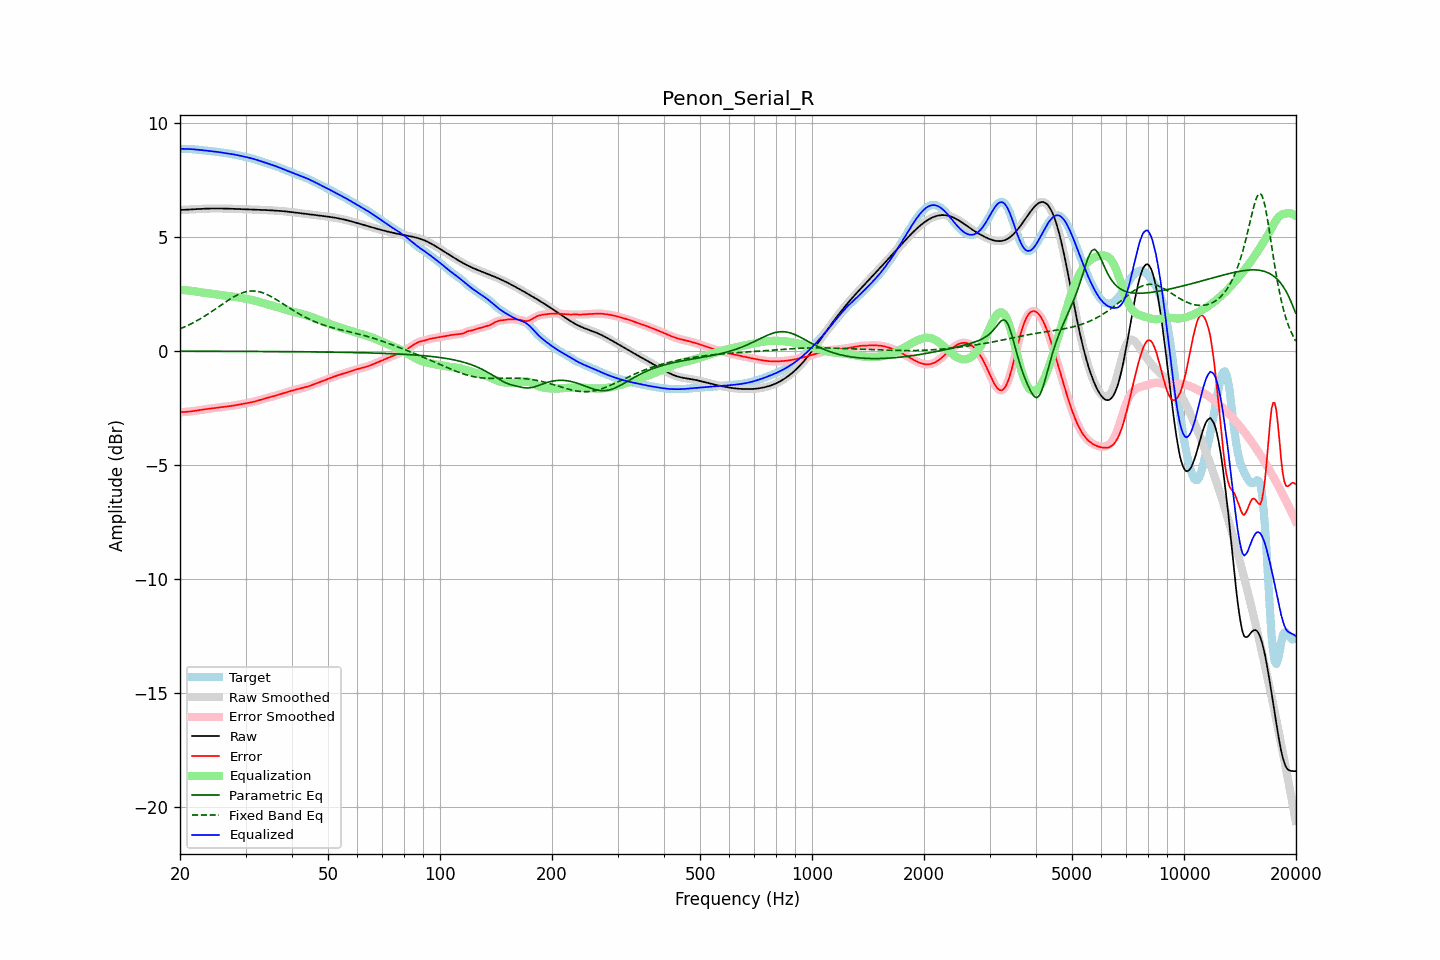

The table this chart was drawn from, first rows:
frequency, raw, error, smoothed, error_smoothed, equalization, parametric_eq, fixed_band_eq, equalized_raw, equalized_smoothed, target
20.00, 6.19, -2.68, 6.19, -2.68, 2.68, -0.01, 0.97, 8.87, 8.87, 8.87
20.20, 6.19, -2.68, 6.19, -2.68, 2.68, -0.01, 1.00, 8.87, 8.87, 8.87
20.40, 6.20, -2.68, 6.20, -2.68, 2.68, -0.01, 1.03, 8.87, 8.87, 8.87
20.61, 6.20, -2.67, 6.20, -2.67, 2.67, -0.01, 1.07, 8.87, 8.87, 8.87
20.81, 6.20, -2.67, 6.20, -2.67, 2.66, -0.01, 1.10, 8.87, 8.87, 8.87
21.02, 6.21, -2.66, 6.21, -2.66, 2.66, -0.01, 1.13, 8.86, 8.86, 8.86
21.23, 6.21, -2.65, 6.21, -2.65, 2.65, -0.01, 1.16, 8.86, 8.86, 8.86
21.44, 6.21, -2.64, 6.21, -2.64, 2.64, -0.01, 1.20, 8.86, 8.86, 8.86
21.66, 6.22, -2.63, 6.22, -2.63, 2.63, -0.01, 1.24, 8.85, 8.85, 8.85
21.87, 6.22, -2.62, 6.22, -2.62, 2.62, -0.01, 1.27, 8.85, 8.85, 8.85
22.09, 6.23, -2.61, 6.23, -2.61, 2.61, -0.01, 1.31, 8.84, 8.84, 8.84
22.31, 6.23, -2.60, 6.23, -2.60, 2.60, -0.01, 1.35, 8.83, 8.83, 8.83
22.54, 6.24, -2.59, 6.24, -2.59, 2.59, -0.01, 1.39, 8.83, 8.83, 8.83
22.76, 6.24, -2.58, 6.24, -2.58, 2.58, -0.01, 1.43, 8.82, 8.82, 8.82
22.99, 6.24, -2.57, 6.24, -2.57, 2.57, -0.01, 1.48, 8.81, 8.81, 8.81
23.22, 6.25, -2.56, 6.25, -2.56, 2.56, -0.01, 1.52, 8.80, 8.80, 8.80
23.45, 6.25, -2.55, 6.25, -2.55, 2.55, -0.01, 1.56, 8.80, 8.80, 8.80
23.69, 6.25, -2.54, 6.25, -2.54, 2.54, -0.01, 1.61, 8.79, 8.79, 8.79
23.92, 6.25, -2.53, 6.25, -2.53, 2.53, -0.01, 1.65, 8.78, 8.78, 8.78
24.16, 6.25, -2.52, 6.25, -2.52, 2.52, -0.01, 1.70, 8.78, 8.78, 8.78
24.40, 6.26, -2.51, 6.26, -2.51, 2.51, -0.01, 1.75, 8.77, 8.77, 8.77
24.65, 6.26, -2.50, 6.26, -2.50, 2.50, -0.01, 1.80, 8.76, 8.76, 8.76
24.89, 6.26, -2.49, 6.26, -2.49, 2.49, -0.01, 1.85, 8.75, 8.75, 8.75
25.14, 6.26, -2.48, 6.26, -2.48, 2.48, -0.01, 1.89, 8.74, 8.74, 8.74
25.39, 6.26, -2.47, 6.26, -2.47, 2.47, -0.01, 1.94, 8.73, 8.73, 8.73
25.65, 6.25, -2.46, 6.25, -2.46, 2.46, -0.01, 1.99, 8.72, 8.72, 8.72
25.91, 6.25, -2.45, 6.25, -2.45, 2.46, -0.01, 2.04, 8.71, 8.71, 8.71
26.16, 6.25, -2.45, 6.25, -2.45, 2.45, -0.01, 2.09, 8.70, 8.70, 8.70
26.43, 6.25, -2.44, 6.25, -2.44, 2.44, -0.01, 2.14, 8.69, 8.69, 8.69
26.69, 6.25, -2.43, 6.25, -2.43, 2.43, -0.01, 2.18, 8.68, 8.68, 8.68
26.96, 6.25, -2.42, 6.25, -2.42, 2.42, -0.01, 2.23, 8.67, 8.67, 8.67
27.23, 6.24, -2.41, 6.24, -2.41, 2.41, -0.01, 2.28, 8.66, 8.66, 8.66
27.50, 6.24, -2.41, 6.24, -2.41, 2.40, -0.01, 2.32, 8.65, 8.65, 8.65
27.77, 6.24, -2.39, 6.24, -2.39, 2.39, -0.01, 2.36, 8.63, 8.63, 8.63
28.05, 6.24, -2.38, 6.24, -2.38, 2.38, -0.01, 2.40, 8.62, 8.62, 8.62
28.33, 6.24, -2.37, 6.23, -2.37, 2.37, -0.01, 2.44, 8.60, 8.60, 8.60
28.62, 6.23, -2.36, 6.23, -2.36, 2.36, -0.01, 2.47, 8.59, 8.59, 8.59
28.90, 6.23, -2.34, 6.23, -2.34, 2.34, -0.01, 2.51, 8.57, 8.57, 8.57
29.19, 6.23, -2.33, 6.23, -2.33, 2.33, -0.01, 2.54, 8.56, 8.56, 8.56
29.48, 6.22, -2.32, 6.22, -2.32, 2.32, -0.01, 2.56, 8.54, 8.54, 8.54
29.78, 6.22, -2.31, 6.22, -2.31, 2.31, -0.01, 2.58, 8.53, 8.53, 8.53
30.08, 6.22, -2.29, 6.22, -2.29, 2.29, -0.01, 2.60, 8.51, 8.51, 8.51
30.38, 6.22, -2.28, 6.22, -2.28, 2.28, -0.02, 2.62, 8.50, 8.50, 8.50
30.68, 6.21, -2.27, 6.21, -2.27, 2.27, -0.02, 2.63, 8.48, 8.48, 8.48
30.99, 6.21, -2.25, 6.21, -2.25, 2.25, -0.02, 2.63, 8.46, 8.46, 8.46
31.30, 6.21, -2.24, 6.21, -2.24, 2.24, -0.02, 2.64, 8.44, 8.44, 8.44
31.61, 6.21, -2.22, 6.21, -2.22, 2.22, -0.02, 2.64, 8.42, 8.42, 8.43
31.93, 6.20, -2.20, 6.20, -2.20, 2.20, -0.02, 2.63, 8.40, 8.40, 8.41
32.24, 6.20, -2.18, 6.20, -2.18, 2.18, -0.02, 2.62, 8.38, 8.38, 8.38
32.57, 6.20, -2.16, 6.20, -2.16, 2.16, -0.02, 2.61, 8.36, 8.36, 8.36
32.89, 6.20, -2.14, 6.20, -2.14, 2.14, -0.02, 2.59, 8.34, 8.34, 8.34
33.22, 6.19, -2.12, 6.19, -2.12, 2.12, -0.02, 2.57, 8.31, 8.31, 8.31
33.55, 6.19, -2.10, 6.19, -2.10, 2.10, -0.02, 2.54, 8.29, 8.29, 8.29
33.89, 6.19, -2.08, 6.19, -2.08, 2.08, -0.02, 2.52, 8.27, 8.27, 8.26
34.23, 6.18, -2.06, 6.18, -2.06, 2.06, -0.02, 2.49, 8.24, 8.24, 8.24
34.57, 6.18, -2.04, 6.18, -2.04, 2.04, -0.02, 2.45, 8.22, 8.22, 8.22
34.92, 6.18, -2.02, 6.18, -2.02, 2.02, -0.02, 2.42, 8.20, 8.20, 8.20
35.27, 6.17, -2.00, 6.17, -2.00, 2.00, -0.02, 2.38, 8.17, 8.17, 8.18
35.62, 6.17, -1.98, 6.17, -1.98, 1.98, -0.02, 2.34, 8.15, 8.15, 8.15
35.97, 6.16, -1.96, 6.16, -1.96, 1.96, -0.02, 2.30, 8.13, 8.12, 8.13
... 635 more rows
